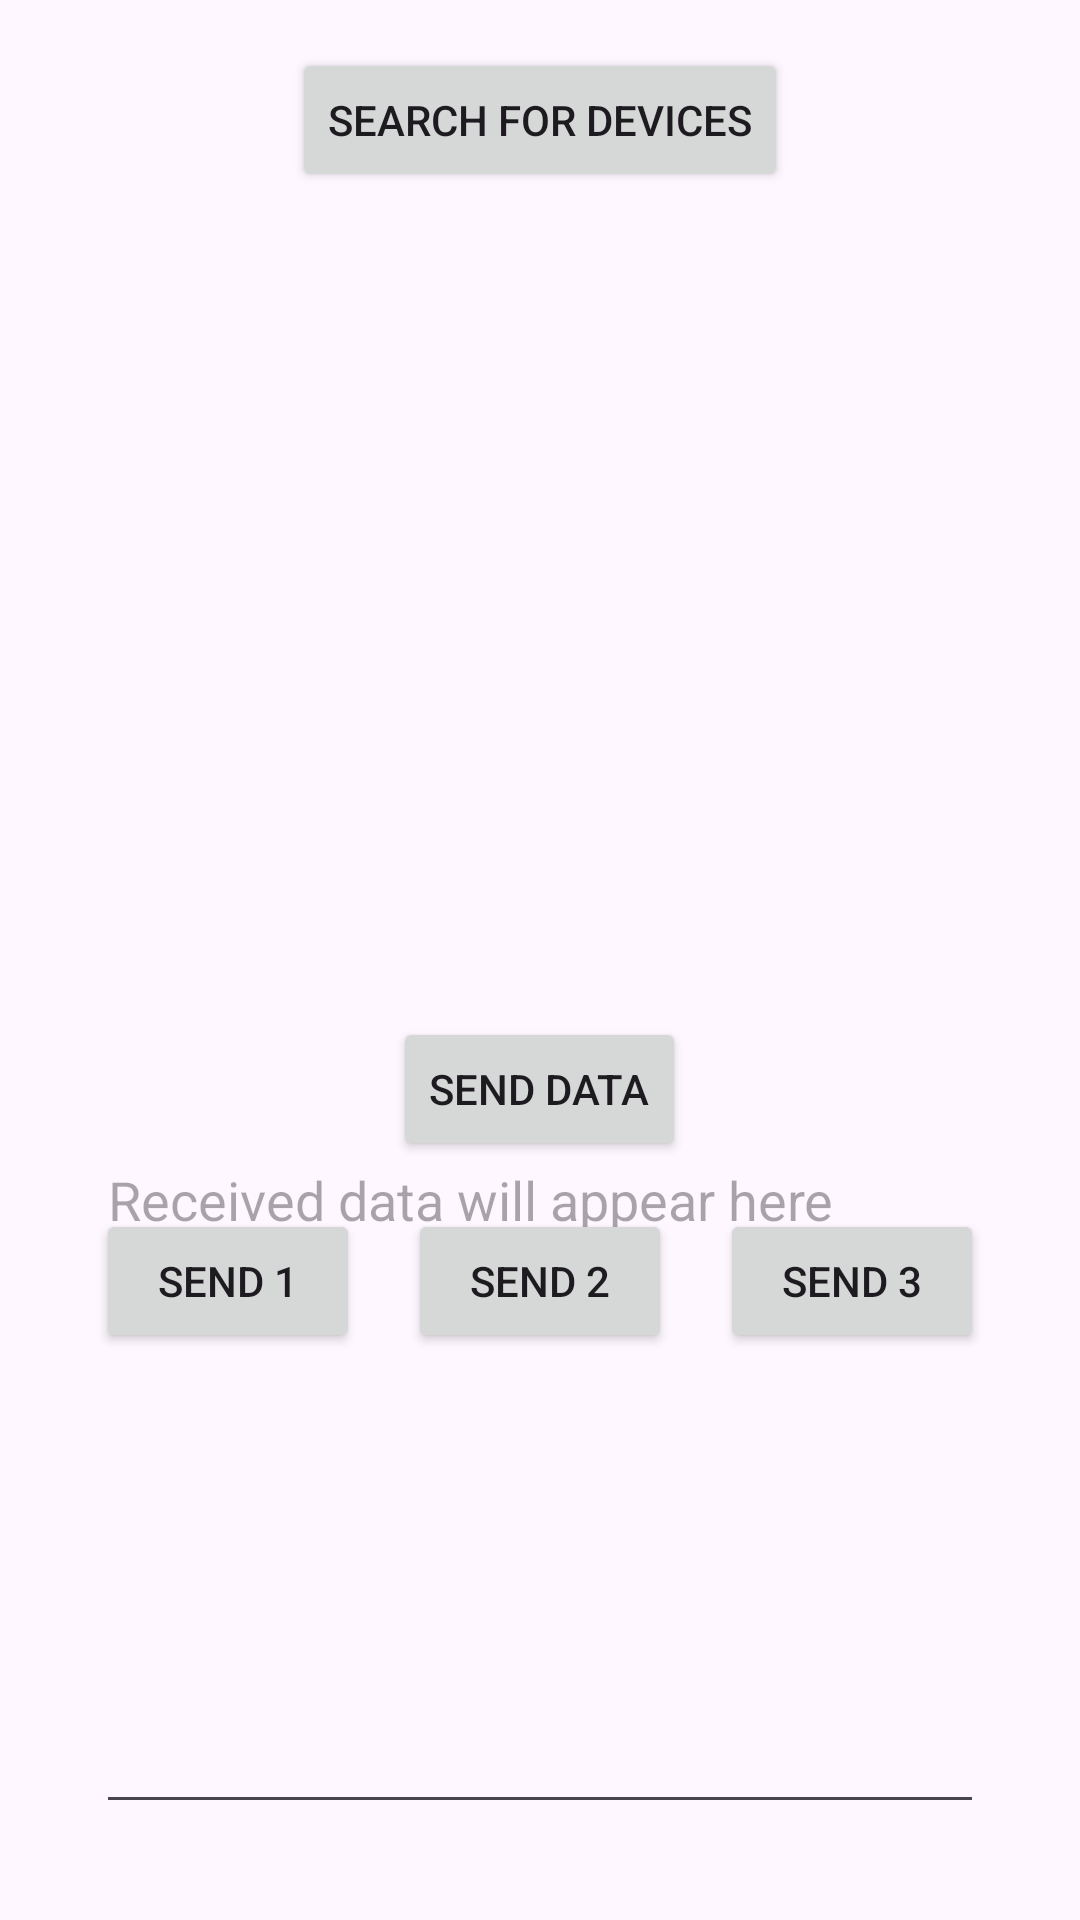

Layout XML and referenced resources for this Android screen:
<!-- AndroidManifest.xml: application theme Theme.MyBlueTooth -->
<!-- res/layout/activity_bluetooth.xml -->
<?xml version="1.0" encoding="utf-8"?>
<RelativeLayout xmlns:android="http://schemas.android.com/apk/res/android"
    android:layout_width="match_parent"
    android:layout_height="match_parent"
    android:padding="16dp">

    <Button
        android:id="@+id/search_button"
        android:layout_width="wrap_content"
        android:layout_height="wrap_content"
        android:text="Search for Devices"
        android:layout_alignParentTop="true"
        android:layout_centerHorizontal="true"/>

    <ListView
        android:id="@+id/paired_devices_list"
        android:layout_width="wrap_content"
        android:layout_height="243dp"
        android:layout_below="@id/search_button"
        android:layout_centerHorizontal="true"
        android:layout_marginTop="16dp"
        android:dividerHeight="1dp"
        android:scrollbarAlwaysDrawVerticalTrack="true" />

    <Button
        android:id="@+id/send_button"
        android:layout_width="wrap_content"
        android:layout_height="wrap_content"
        android:text="Send Data"
        android:layout_below="@id/paired_devices_list"
        android:layout_marginTop="16dp"
        android:layout_centerHorizontal="true"/>
    <Button
        android:id="@+id/send_button_1"
        android:layout_width="wrap_content"
        android:layout_height="wrap_content"
        android:text="Send 1"
        android:layout_toLeftOf="@id/send_button_2"
        android:layout_below="@id/send_button"
        android:layout_marginTop="16dp"
        android:layout_marginStart="16dp"/>

    <Button
        android:id="@+id/send_button_2"
        android:layout_width="wrap_content"
        android:layout_height="wrap_content"
        android:text="Send 2"
        android:layout_below="@id/send_button"
        android:layout_centerHorizontal="true"
        android:layout_marginTop="16dp"
        android:layout_marginStart="16dp"/>

    <Button
        android:id="@+id/send_button_3"
        android:layout_width="wrap_content"
        android:layout_height="wrap_content"
        android:text="Send 3"
        android:layout_below="@id/send_button"
        android:layout_toRightOf="@id/send_button_2"
        android:layout_marginTop="16dp"
        android:layout_marginStart="16dp"/>


    <EditText
        android:id="@+id/received_data_edit_text"
        android:layout_width="match_parent"
        android:layout_height="wrap_content"
        android:layout_alignParentBottom="true"
        android:layout_margin="16dp"
        android:lines="10"
        android:maxLines="10"
        android:hint="Received data will appear here"
        android:inputType="textMultiLine"
        android:gravity="top|start"
        android:editable="false"/>
</RelativeLayout>
<!-- resources referenced by this layout -->
<resources>
  <style name="Theme.MyBlueTooth" parent="Base.Theme.MyBlueTooth" />
  <style name="Base.Theme.MyBlueTooth" parent="Theme.Material3.DayNight.NoActionBar">
          
          
      </style>
</resources>
